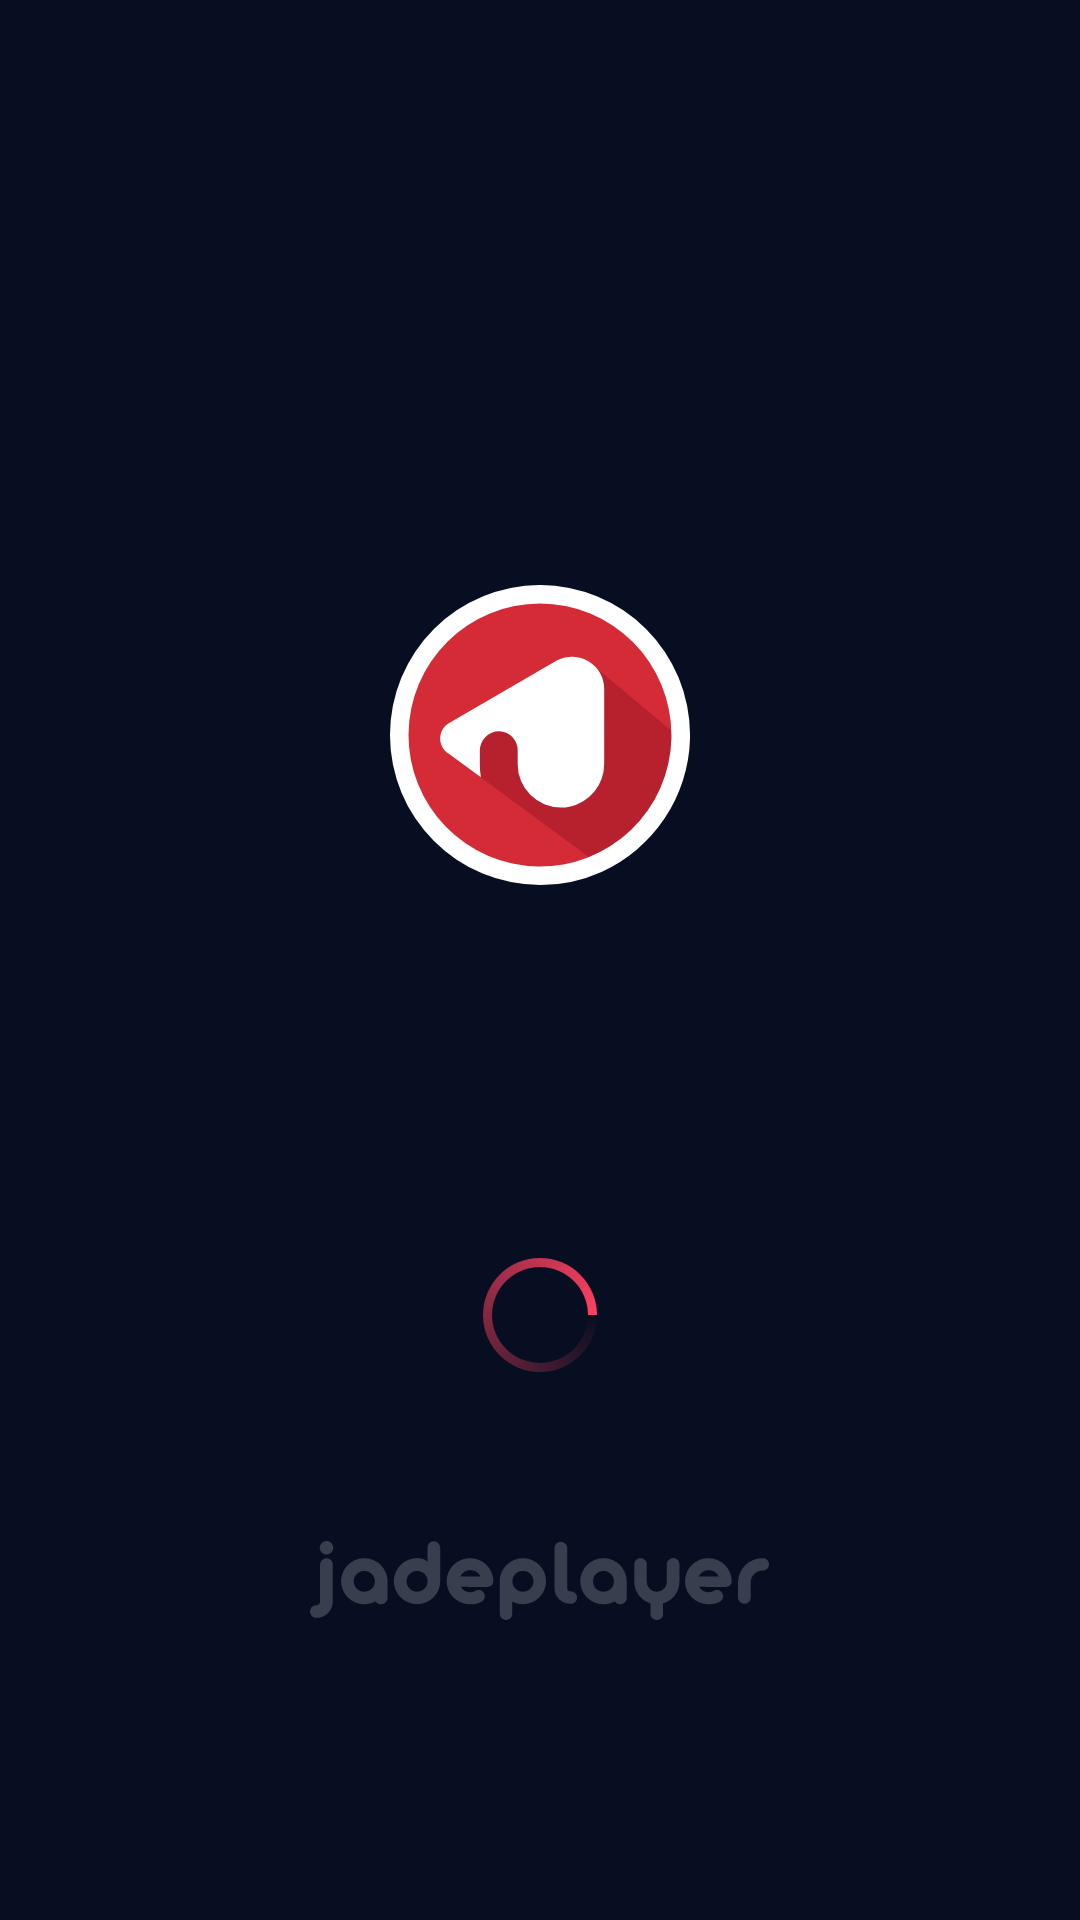

Write the Android layout XML for this screen, with the resource values it uses.
<!-- AndroidManifest.xml: activity theme AppTheme.NoActionBar.DarkTheme.Splash -->
<!-- res/layout/activity_splash.xml -->
<?xml version="1.0" encoding="utf-8"?>
<androidx.constraintlayout.widget.ConstraintLayout xmlns:android="http://schemas.android.com/apk/res/android"
    xmlns:app="http://schemas.android.com/apk/res-auto"
    xmlns:tools="http://schemas.android.com/tools"
    android:layout_width="match_parent"
    android:layout_height="match_parent"
    tools:context=".splash.SplashActivity">


    <ProgressBar
        android:layout_width="wrap_content"
        android:layout_height="wrap_content"
        android:indeterminateDrawable="@drawable/progress"
        app:layout_constraintBottom_toBottomOf="parent"
        app:layout_constraintEnd_toEndOf="parent"
        app:layout_constraintStart_toStartOf="parent"
        app:layout_constraintTop_toTopOf="parent"
        app:layout_constraintVertical_bias="0.7" />

</androidx.constraintlayout.widget.ConstraintLayout>
<!-- resources referenced by this layout -->
<resources>
  <!-- drawable progress (drawable) -->
  <?xml version="1.0" encoding="utf-8"?>
  <rotate xmlns:android="http://schemas.android.com/apk/res/android"
      android:fromDegrees="0"
      android:pivotX="50%"
      android:pivotY="50%"
      android:toDegrees="2160"> 
  
      <shape
          android:shape="ring"
          android:thickness="@dimen/progress_circle_thickness"
          android:useLevel="false">
  
          <gradient
              android:angle="0"
              android:endColor="@color/colorAccent"
              android:startColor="@android:color/transparent"
              android:type="sweep"
              android:useLevel="false" />
      </shape>
  </rotate>
  <style name="AppTheme.NoActionBar.DarkTheme.Splash">
          <item name="android:windowBackground">@drawable/background_splash</item>
      </style>
  <dimen name="progress_circle_thickness">3dp</dimen>
  <color name="colorAccent">#FF4060</color>
  <!-- drawable background_splash (drawable) -->
  <?xml version="1.0" encoding="utf-8"?>
  <layer-list xmlns:android="http://schemas.android.com/apk/res/android">
      <item android:drawable="@color/darkPrimary" />
      <item
          android:bottom="150dp"
          android:drawable="@drawable/ic_launcher"
          android:gravity="center" />
      <item
          android:bottom="100dp"
          android:drawable="@drawable/ic_jadeplayer"
          android:gravity="bottom|center_horizontal" />
  </layer-list>
  <color name="darkPrimary">#070E21</color>
  <!-- drawable ic_launcher: vector/xml drawable (drawable, 2168 chars, omitted) -->
  <!-- drawable ic_jadeplayer: vector/xml drawable (drawable, 11289 chars, omitted) -->
</resources>
